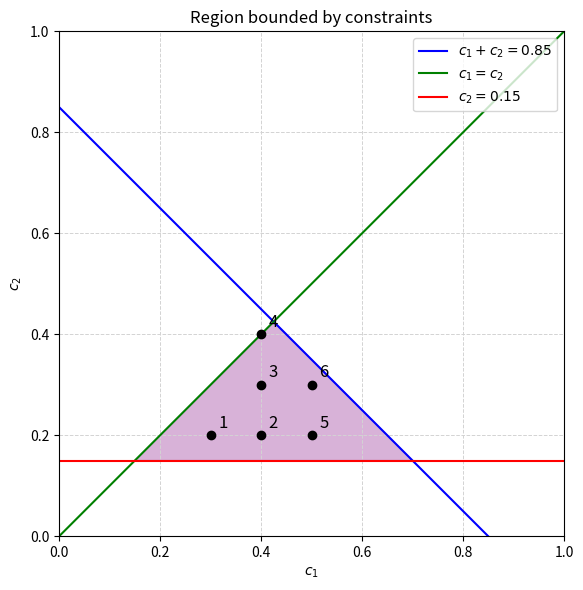

Write the Python code that produced this figure.
import matplotlib.pyplot as plt
import numpy as np
from matplotlib.patches import Polygon

# Set up the grid
fig, ax = plt.subplots(figsize=(6, 6))
ax.set_xlim(0, 1)
ax.set_ylim(0, 1)
ax.set_aspect('equal')

# Draw grid lines every 0.2
ticks = np.arange(0, 1.01, 0.2)
ax.set_xticks(ticks)
ax.set_yticks(ticks)
ax.grid(True, which='both', color='lightgray', linestyle='--', linewidth=0.7)

# Plot the boundary lines
x = np.linspace(0, 1, 500)
ax.plot(x, 0.85 - x, label='$c_1 + c_2 = 0.85$', color='blue')
ax.plot(x, x, label='$c_1 = c_2$', color='green')
ax.axhline(0.15, label='$c_2 = 0.15$', color='red')

# Define the polygon region bounded by the three lines
region = np.array([
    [0.15, 0.15],     # Intersection of y=0.15 and x=y
    [0.7, 0.15],      # Intersection of y=0.15 and x + y = 0.85
    [0.425, 0.425]    # Intersection of x=y and x + y = 0.85
])

# Add the shaded polygon
poly = Polygon(region, closed=True, color='purple', alpha=0.3)
ax.add_patch(poly)

# Mark and annotate points
points = [(0.3, 0.2), (0.4, 0.2), (0.4, 0.3), (0.4, 0.4), (0.5, 0.2), (0.5, 0.3)]
for i, (px, py) in enumerate(points, 1):
    ax.plot(px, py, 'ko')  # black dot
    ax.text(px + 0.015, py + 0.015, f'{i}', fontsize=12, color='black')

# Labels and legend
ax.set_xlabel('$c_1$')
ax.set_ylabel('$c_2$')
ax.set_title('Region bounded by constraints')
ax.legend(loc='upper right')
plt.tight_layout()

# Save the figure as PNG
plt.savefig("bounded_region.png", dpi=300)